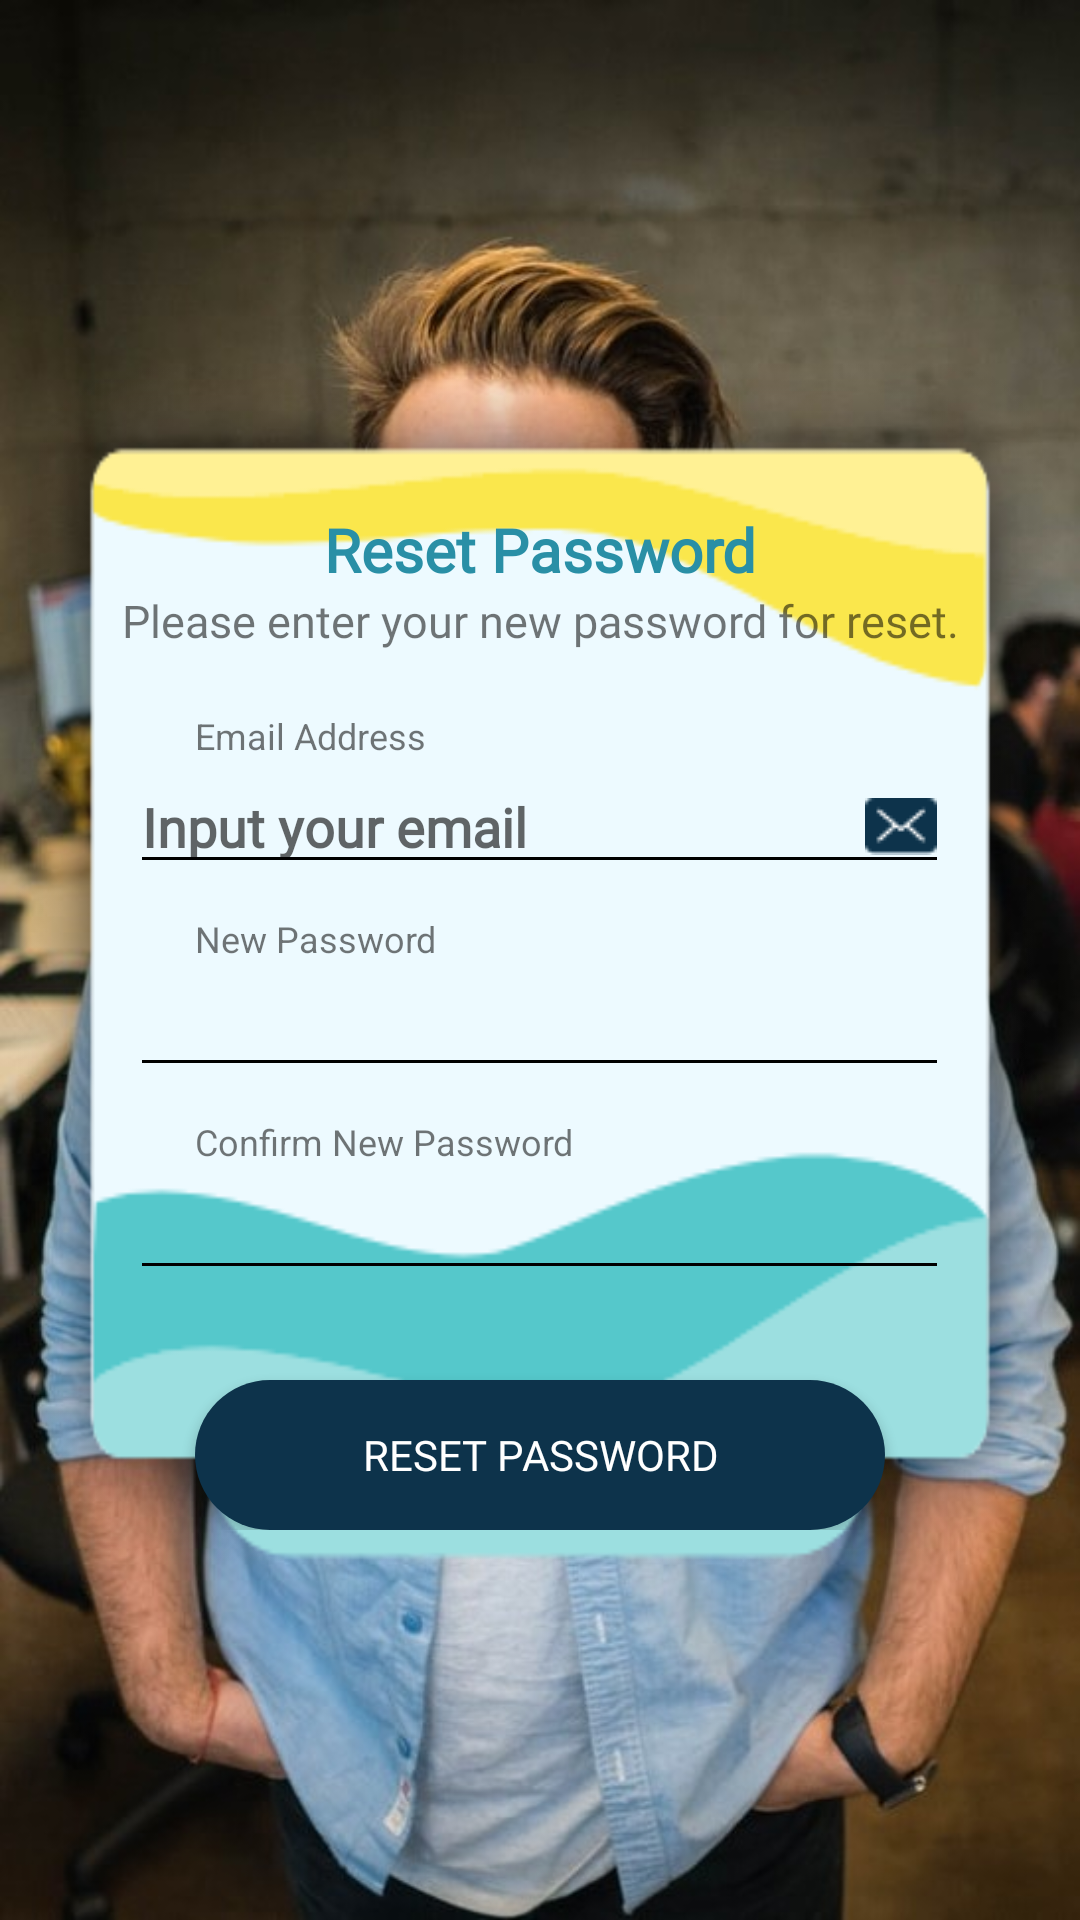

Layout XML and referenced resources for this Android screen:
<!-- AndroidManifest.xml: application theme AppTheme -->
<!-- res/layout/activity_reset_pass.xml -->
<?xml version="1.0" encoding="utf-8"?>
<RelativeLayout xmlns:android="http://schemas.android.com/apk/res/android"
    xmlns:tools="http://schemas.android.com/tools"
    android:orientation="vertical"
    android:layout_width="match_parent"
    android:layout_height="match_parent"
    android:background="@drawable/bg_loginregist"
    tools:context=".loginregist.ResetPassActivity">

    <RelativeLayout
        android:id="@+id/rl_wrap"
        android:layout_width="match_parent"
        android:layout_height="match_parent"
        android:background="@drawable/ic_background_symbol">

    </RelativeLayout>

    <LinearLayout
        android:layout_width="match_parent"
        android:layout_height="wrap_content"
        android:layout_centerInParent="true"
        android:paddingTop="60dp"
        android:paddingLeft="30dp"
        android:paddingRight="30dp"
        android:paddingBottom="20dp"
        android:background="@drawable/bg_forgetpass"
        android:orientation="vertical">

        <TextView
            android:layout_width="match_parent"
            android:layout_height="wrap_content"
            android:fontFamily="@font/product_san"
            android:text="@string/reset_password"
            android:textAlignment="center"
            android:textColor="@color/forgotPassword"
            android:textSize="20sp"
            android:textStyle="bold"
            tools:ignore="MissingConstraints" />

        <TextView
            android:layout_width="match_parent"
            android:layout_height="wrap_content"
            android:fontFamily="@font/product_san"
            android:text="Please enter your new password for reset."
            android:textAlignment="center"
            android:textSize="15sp" />


        <TextView
            android:layout_width="wrap_content"
            android:layout_height="wrap_content"
            android:layout_marginLeft="35dp"
            android:layout_marginTop="20dp"
            android:text="Email Address"
            android:textSize="12sp"
            tools:ignore="MissingConstraints" />

        <EditText
            android:id="@+id/et_reset_email"
            android:layout_width="wrap_content"
            android:layout_height="wrap_content"
            android:layout_gravity="center"
            android:drawableRight="@drawable/ic_email_symbol"
            android:ems="13"
            android:fontFamily="@font/product_san"
            android:hint="Input your email"
            android:textStyle="bold"
            android:backgroundTint="@color/black"
            android:textCursorDrawable="@drawable/black_cursor"/>

        <TextView
            android:layout_width="wrap_content"
            android:layout_height="wrap_content"
            android:layout_marginLeft="35dp"
            android:layout_marginTop="10dp"
            android:text="New Password"
            android:textSize="12sp"
            tools:ignore="MissingConstraints" />

        <EditText
            android:id="@+id/et_reset_pass"
            android:layout_width="wrap_content"
            android:layout_height="wrap_content"
            android:layout_gravity="center"
            android:ems="13"
            android:inputType="textPassword"
            android:fontFamily="@font/product_san"
            android:textStyle="bold"
            android:backgroundTint="@color/black"
            android:textCursorDrawable="@drawable/black_cursor"/>

        <TextView
            android:layout_width="wrap_content"
            android:layout_height="wrap_content"
            android:layout_marginLeft="35dp"
            android:layout_marginTop="10dp"
            android:text="Confirm New Password"
            android:textSize="12sp"
            tools:ignore="MissingConstraints" />

        <EditText
            android:id="@+id/et_conf_pass"
            android:layout_width="wrap_content"
            android:layout_height="wrap_content"
            android:layout_gravity="center"
            android:ems="13"
            android:inputType="textPassword"
            android:fontFamily="@font/product_san"
            android:textStyle="bold"
            android:backgroundTint="@color/black"
            android:textCursorDrawable="@drawable/black_cursor"/>

        <Button
            android:id="@+id/btn_reset_password"
            android:layout_width="230dp"
            android:layout_height="50dp"
            android:layout_gravity="center"
            android:layout_marginTop="30dp"
            android:background="@drawable/rounded_corners"
            android:fontFamily="@font/product_san"
            android:text="Reset Password"
            android:textColor="@color/white" />

    </LinearLayout>

</RelativeLayout>
<!-- resources referenced by this layout -->
<resources>
  <color name="black">#000000</color>
  <color name="forgotPassword">#298FA6</color>
  <color name="white">#ffffff</color>
  <!-- drawable bg_forgetpass: png bitmap (drawable-v24, 13498 bytes) -->
  <!-- drawable bg_loginregist: jpg bitmap (drawable-v24, 100071 bytes) -->
  <!-- drawable ic_email_symbol: png bitmap (drawable-v24, 558 bytes) -->
  <!-- drawable rounded_corners (drawable-v24) -->
  <?xml version="1.0" encoding="utf-8"?>
  <selector xmlns:android="http://schemas.android.com/apk/res/android">
  
      <item>
          <shape
              xmlns:android="http://schemas.android.com/apk/res/android"
              android:shape="rectangle"
              >
              <solid android:color="@color/button"/>
              <corners android:radius="40dp"/>
          </shape>
      </item>
  
  </selector>
  <string name="reset_password">Reset Password</string>
  <style name="AppTheme" parent="Theme.AppCompat.Light.NoActionBar">
          
          <item name="colorPrimary">@color/colorPrimary</item>
          <item name="colorPrimaryDark">@color/colorPrimaryDark</item>
          <item name="colorAccent">@color/colorAccent</item>
          <item name="android:listDivider">@color/yellow</item>
      </style>
  <color name="button">#0D334B</color>
  <color name="colorPrimary">#008577</color>
  <color name="colorPrimaryDark">#00574B</color>
  <color name="colorAccent">#D81B60</color>
  <color name="yellow">#ffdd00</color>
</resources>
